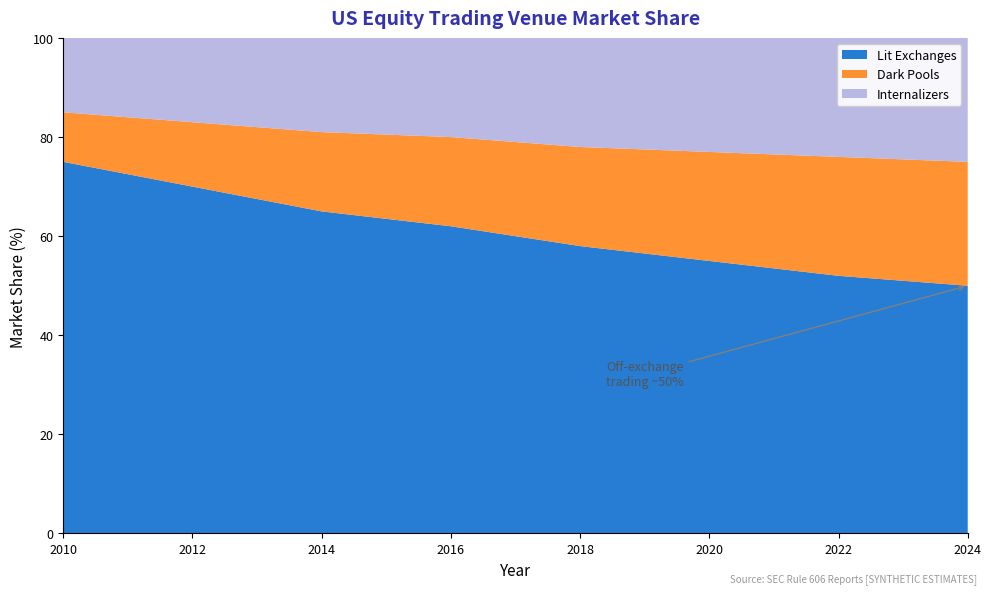

Recreate this plot in Python. (Note: this script raises an exception after producing the figure.)
"""
Dark Pool Trading Volume
Shows growth of off-exchange trading

Output: dark_pools.pdf
Module: module_04_traditional
Lesson: 41 - Market Microstructure
"""

from pathlib import Path
import matplotlib.pyplot as plt
import numpy as np

plt.rcParams.update({
    'font.size': 10,
    'axes.labelsize': 10,
    'axes.titlesize': 11,
    'xtick.labelsize': 9,
    'ytick.labelsize': 9,
    'legend.fontsize': 9,
    'figure.figsize': (10, 6),
    'figure.dpi': 150
})

MLPURPLE = '#3333B2'
MLBLUE = '#0066CC'
MLORANGE = '#FF7F0E'
MLGREEN = '#2CA02C'
MLLAVENDER = '#ADADE0'

def create_chart():
    fig, ax = plt.subplots(figsize=(10, 6))

    years = [2010, 2012, 2014, 2016, 2018, 2020, 2022, 2024]

    # US equity market share breakdown
    exchanges = [75, 70, 65, 62, 58, 55, 52, 50]
    dark_pools = [10, 13, 16, 18, 20, 22, 24, 25]
    internalizers = [15, 17, 19, 20, 22, 23, 24, 25]

    ax.stackplot(years, exchanges, dark_pools, internalizers,
                 labels=['Lit Exchanges', 'Dark Pools', 'Internalizers'],
                 colors=[MLBLUE, MLORANGE, MLLAVENDER], alpha=0.85)

    ax.set_xlabel('Year', fontsize=11)
    ax.set_ylabel('Market Share (%)', fontsize=11)
    ax.set_title('US Equity Trading Venue Market Share', fontsize=14,
                 fontweight='bold', color=MLPURPLE, pad=10)

    ax.legend(loc='upper right', framealpha=0.9)
    ax.set_xlim(2010, 2024)
    ax.set_ylim(0, 100)

    # Add annotation
    ax.annotate('Off-exchange\ntrading ~50%', xy=(2024, 50), xytext=(2019, 30),
                fontsize=9, arrowprops=dict(arrowstyle='->', color='gray'),
                color='#555555', ha='center')

    ax.spines['top'].set_visible(False)
    ax.spines['right'].set_visible(False)

    fig.text(0.98, 0.02, 'Source: SEC Rule 606 Reports [SYNTHETIC ESTIMATES]',
             fontsize=7, color='#999999', ha='right', style='italic')

    plt.tight_layout()

    output_path = Path(__file__).parent / 'dark_pools.pdf'
    plt.savefig(output_path, format='pdf', dpi=300, bbox_inches='tight')
    plt.close()
    print(f"Chart saved to: {output_path}")
    return output_path

if __name__ == '__main__':
    create_chart()
